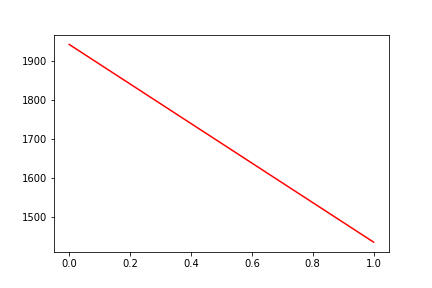

Data behind this chart, as committed beside it:
, date, assets
0, 0, 1942
1, 20191127, 1435
